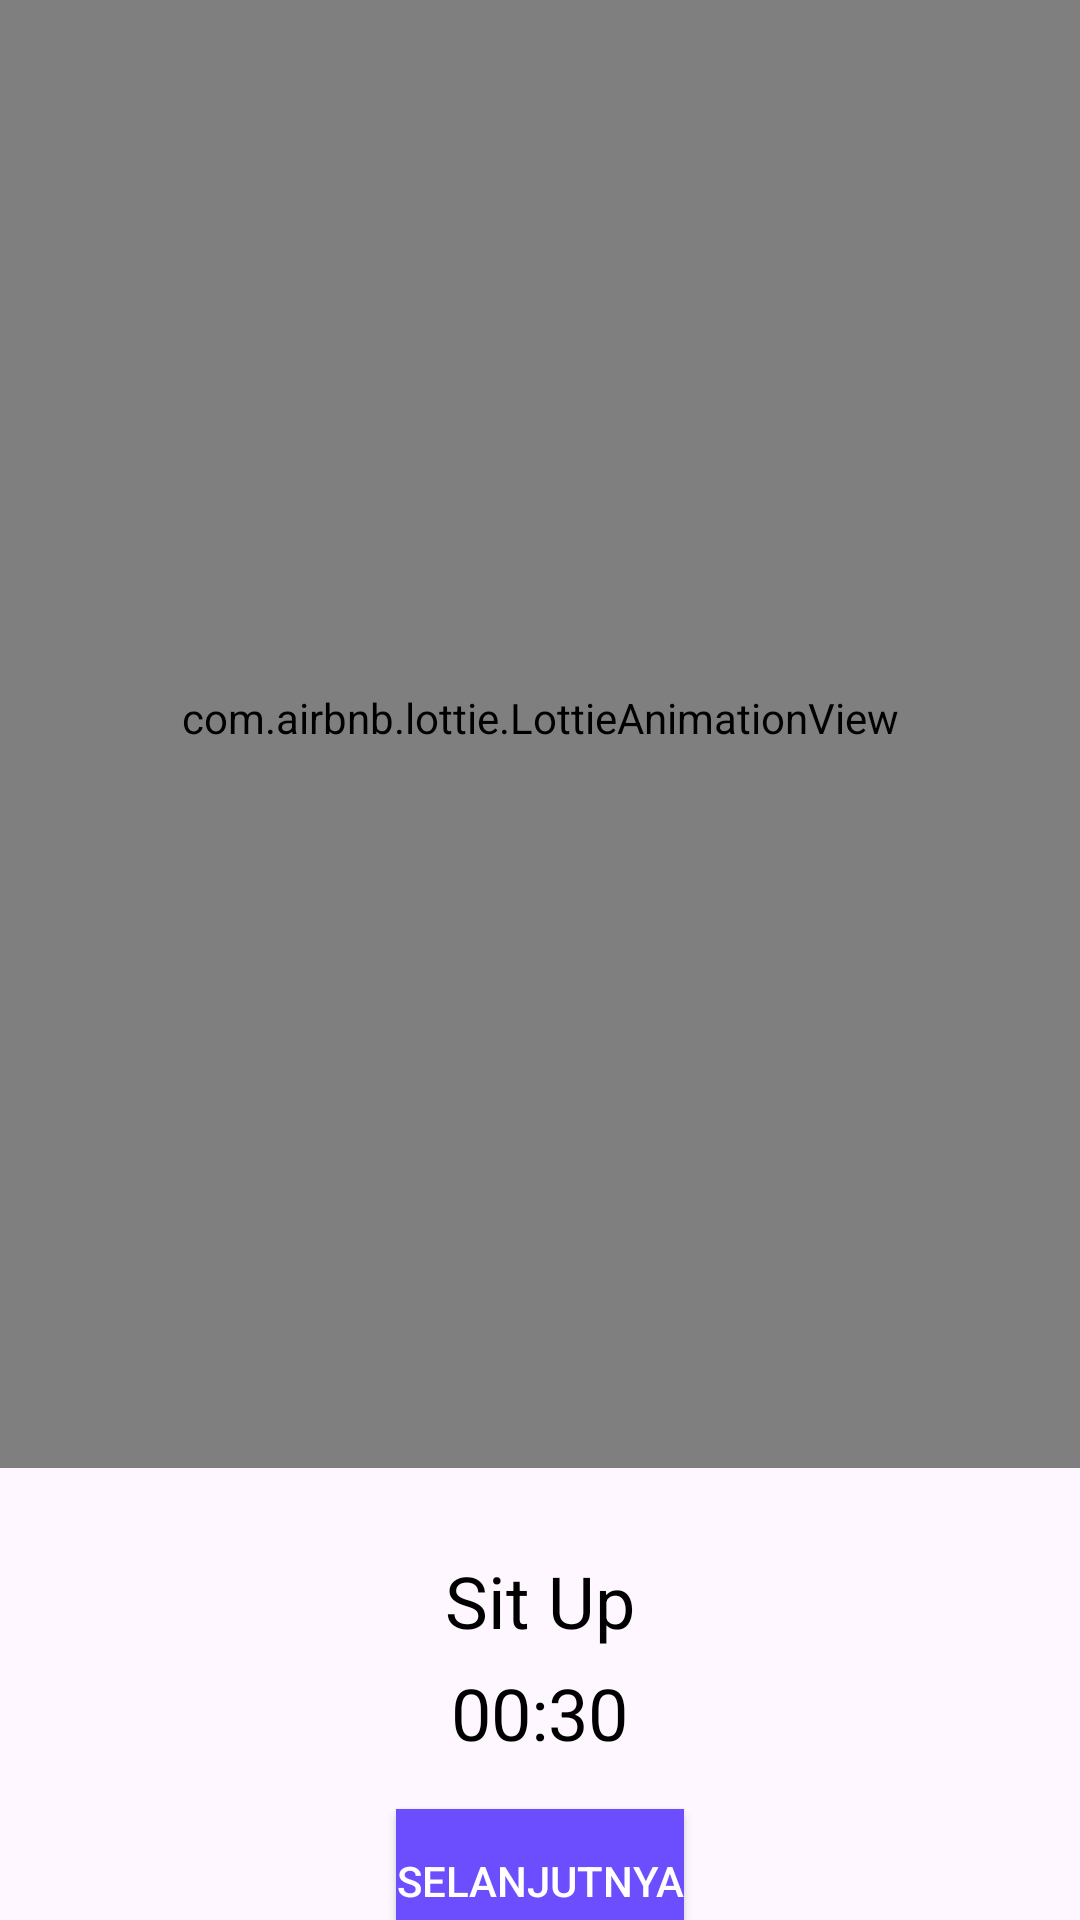

Android layout source for this screen:
<!-- AndroidManifest.xml: application theme Theme.PowerQuest -->
<!-- res/layout/activity_start.xml -->
<androidx.constraintlayout.widget.ConstraintLayout xmlns:android="http://schemas.android.com/apk/res/android"
    xmlns:tools="http://schemas.android.com/tools"
    android:layout_width="match_parent"
    android:layout_height="match_parent"
    xmlns:app="http://schemas.android.com/apk/res-auto"
    tools:context=".StartActivity"
    android:gravity="center">

    <com.airbnb.lottie.LottieAnimationView
        android:id="@+id/lottieAnimationView"
        android:layout_width="match_parent"
        android:layout_height="500dp"
        app:layout_constraintBottom_toTopOf="@+id/linearLayout"
        app:layout_constraintEnd_toEndOf="parent"
        app:layout_constraintStart_toStartOf="parent"
        app:layout_constraintTop_toTopOf="parent"
        app:lottie_loop="true"
        app:lottie_autoPlay="true"
        app:lottie_rawRes="@raw/box_jump" />

    <LinearLayout
        android:id="@+id/linearLayout"
        android:layout_width="match_parent"
        android:layout_height="wrap_content"
        android:gravity="center"
        android:orientation="vertical"
        app:layout_constraintTop_toBottomOf="@+id/lottieAnimationView"
        app:layout_constraintStart_toStartOf="parent"
        app:layout_constraintEnd_toEndOf="parent"
        app:layout_constraintBottom_toBottomOf="parent">


    <TextView
            android:id="@+id/titleText"
            android:layout_width="wrap_content"
            android:layout_height="wrap_content"
            android:layout_marginStart="74dp"
            android:layout_marginTop="28dp"
            android:layout_marginEnd="74dp"
            android:text="Sit Up"
            android:textColor="@android:color/black"
            android:textSize="24sp"
            app:layout_constraintEnd_toEndOf="parent"
            app:layout_constraintStart_toStartOf="parent"
            app:layout_constraintTop_toBottomOf="@+id/lottieAnimationView" />

        <TextView
            android:id="@+id/repsTextView"
            android:layout_width="wrap_content"
            android:layout_height="wrap_content"
            android:layout_marginTop="5dp"
            android:text="00:30"
            android:textColor="@android:color/black"
            android:textSize="24sp"
            app:layout_constraintTop_toBottomOf="@+id/titleText" />

        <Button
            android:id="@+id/nextButton"
            android:layout_width="wrap_content"
            android:layout_height="wrap_content"
            android:layout_marginTop="16dp"
            android:background="@color/purple"
            android:text="Selanjutnya"
            android:textColor="@android:color/white" />
    </LinearLayout>
</androidx.constraintlayout.widget.ConstraintLayout>
<!-- resources referenced by this layout -->
<resources>
  <color name="purple">#6C4EFF</color>
  <style name="Theme.PowerQuest" parent="Base.Theme.PowerQuest" />
  <style name="Base.Theme.PowerQuest" parent="Theme.Material3.DayNight.NoActionBar">
          
          
      </style>
</resources>
